The GitHub repository sjeanat3/Apple_Identification contains a labelled image folder "fruits-360" with 6 categories: apple braeburn, apple crimson snow, apple golden, apple granny smith, apple pink lady, apple red delicious. Examples follow, each with its label.

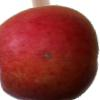
Label: apple crimson snow

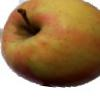
Label: apple pink lady

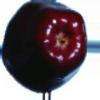
Label: apple red delicious

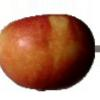
Label: apple braeburn

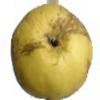
Label: apple golden

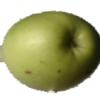
Label: apple granny smith
